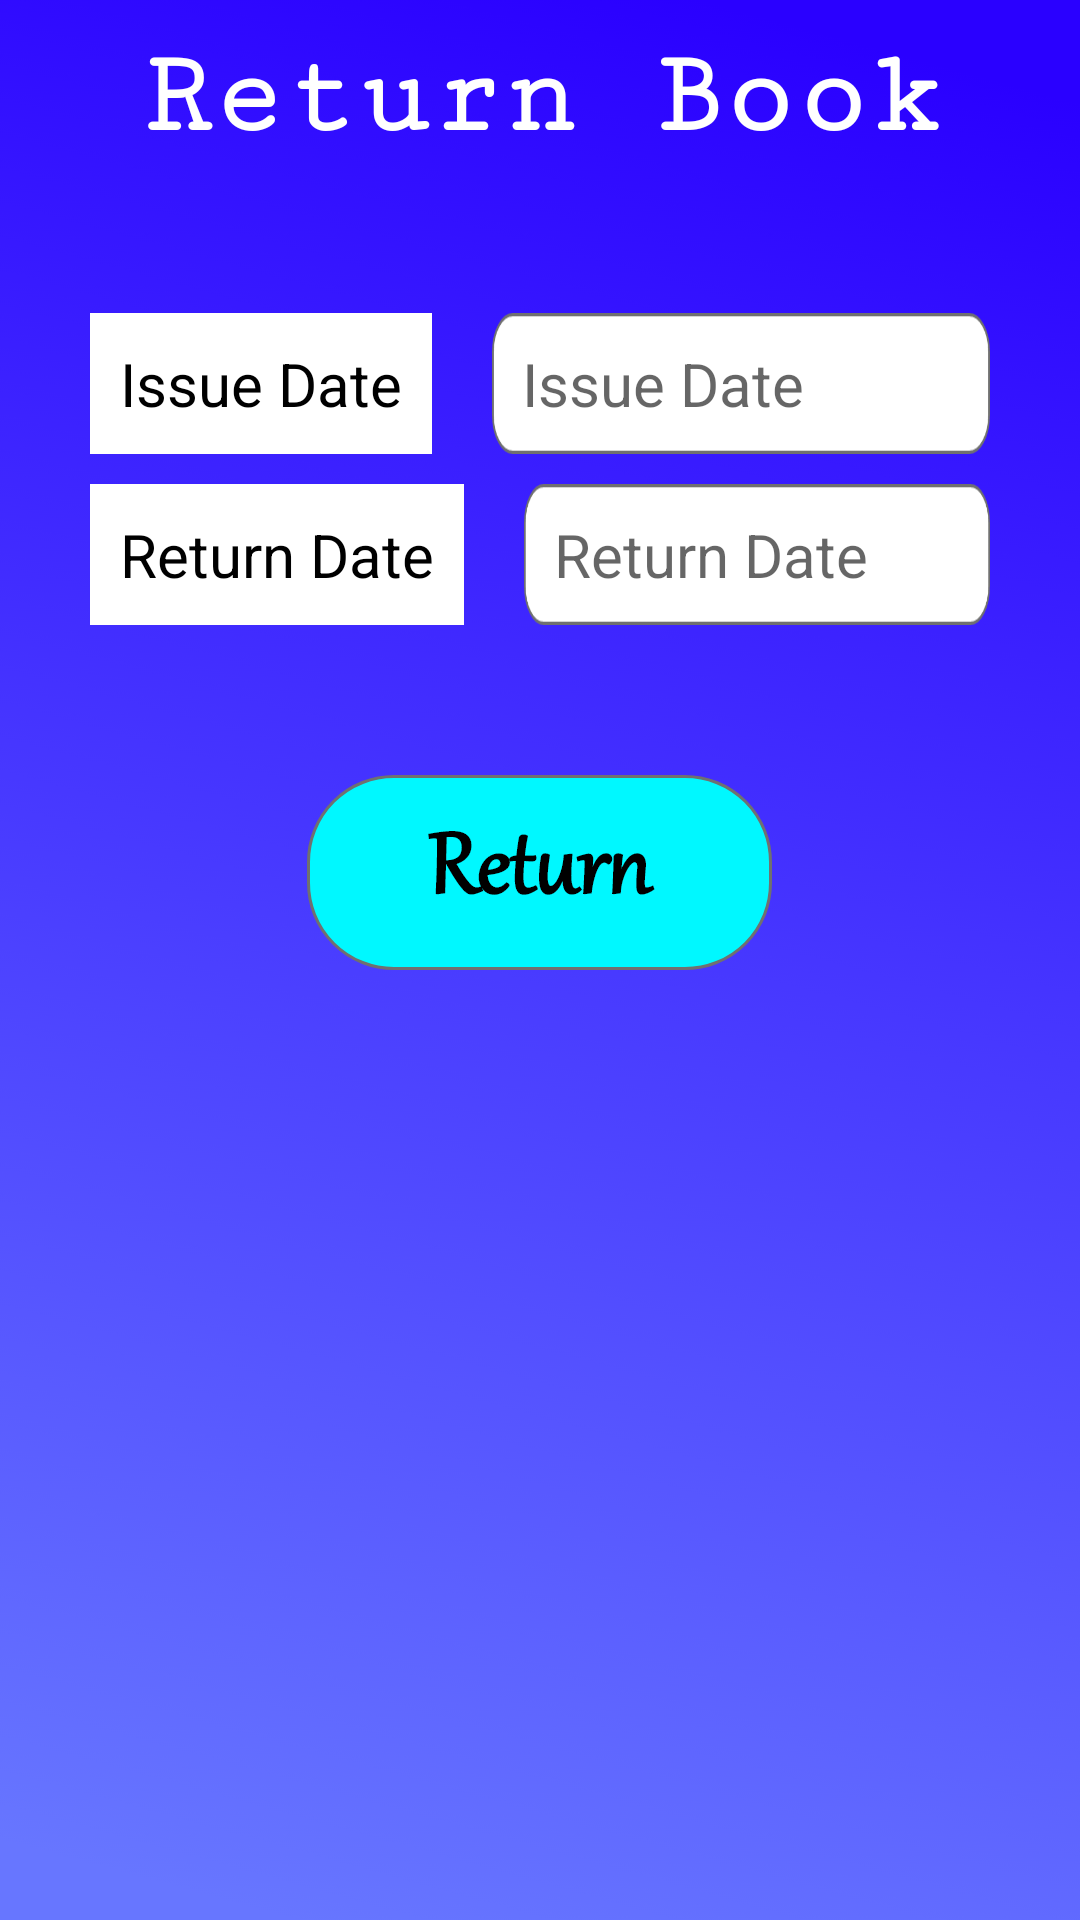

Layout XML and referenced resources for this Android screen:
<!-- AndroidManifest.xml: application theme Theme.LibraryApp -->
<!-- res/layout/activity_return_book.xml -->
<?xml version="1.0" encoding="utf-8"?>
<RelativeLayout xmlns:android="http://schemas.android.com/apk/res/android"
    xmlns:app="http://schemas.android.com/apk/res-auto"
    xmlns:tools="http://schemas.android.com/tools"
    android:layout_width="match_parent"
    android:layout_height="match_parent"
    tools:context=".Librarian.IssueBookActivity"
    android:background="@drawable/background">
    <TextView
        android:id="@+id/img"
        android:layout_width="match_parent"
        android:layout_height="wrap_content"
        android:fontFamily="serif-monospace"
        android:gravity="center"
        android:text="Return Book"
        android:textColor="@color/white"
        android:textSize="40sp"
        android:textStyle="bold"
        android:layout_marginTop="10dp"/>
    <TextView
        android:id="@+id/arb_bookid"
        android:layout_width="wrap_content"
        android:layout_height="wrap_content"
        android:background="@color/white"
        android:text="Issue Date"
        android:textSize="20sp"
        android:layout_marginLeft="30dp"
        android:textColor="@color/black"
        android:layout_below="@id/img"
        android:layout_alignParentLeft="true"
        android:layout_marginTop="50dp"
        android:padding="10dp"
        android:layout_marginStart="30dp"
        android:layout_alignParentStart="true" />
    <EditText
        android:id="@+id/arb_issuedate"
        android:layout_width="250dp"
        android:layout_height="wrap_content"
        android:background="@drawable/edittextbg"
        android:hint="Issue Date"
        android:textSize="20sp"
        android:layout_marginLeft="20dp"
        android:layout_toRightOf="@id/arb_bookid"
        android:layout_marginRight="30dp"
        android:layout_below="@id/img"
        android:layout_centerInParent="true"
        android:layout_marginTop="50dp"
        android:padding="10dp"
        android:layout_marginEnd="30dp"
        android:layout_toEndOf="@id/arb_bookid"
        android:layout_marginStart="20dp" />
    <TextView
        android:id="@+id/arb_fine"
        android:layout_width="wrap_content"
        android:layout_height="wrap_content"
        android:background="@color/white"
        android:text="Return Date"
        android:textSize="20sp"
        android:textColor="@color/black"
        android:layout_below="@id/arb_bookid"
        android:layout_alignParentLeft="true"
        android:layout_marginLeft="30dp"
        android:layout_marginTop="10dp"
        android:padding="10dp"
        android:layout_alignParentStart="true"
        android:layout_marginStart="30dp" />
    <EditText
        android:id="@+id/arb_returndate"
        android:layout_width="250dp"
        android:layout_height="wrap_content"
        android:background="@drawable/edittextbg"
        android:hint="Return Date"
        android:textSize="20sp"
        android:layout_toRightOf="@id/arb_fine"
        android:layout_marginLeft="20dp"
        android:layout_marginRight="30dp"
        android:layout_below="@id/arb_issuedate"
        android:layout_centerInParent="true"
        android:layout_marginTop="10dp"
        android:padding="10dp"
        android:layout_toEndOf="@id/arb_fine"
        android:layout_marginStart="20dp"
        android:layout_marginEnd="30dp" />

    <Button
        android:id="@+id/arb_addbtn"
        android:layout_width="wrap_content"
        android:layout_height="wrap_content"
        android:background="@drawable/returnbtn"
        android:layout_below="@id/arb_fine"
        android:layout_centerInParent="true"
        android:layout_marginTop="50dp"/>


</RelativeLayout>
<!-- resources referenced by this layout -->
<resources>
  <!-- drawable background: png bitmap (drawable-hdpi, 86157 bytes) -->
  <!-- drawable edittextbg: png bitmap (drawable-hdpi, 1961 bytes) -->
  <!-- drawable returnbtn: png bitmap (drawable-hdpi, 6028 bytes) -->
  <style name="Theme.LibraryApp" parent="Theme.AppCompat.Light.NoActionBar">
          
          <item name="colorPrimary">@color/purple_500</item>
          <item name="colorPrimaryVariant">@color/purple_700</item>
          <item name="colorOnPrimary">@color/white</item>
          
          <item name="colorSecondary">@color/teal_200</item>
          <item name="colorSecondaryVariant">@color/teal_700</item>
          <item name="colorOnSecondary">@color/black</item>
          
          <item name="android:statusBarColor" tools:targetApi="l">?attr/colorPrimaryVariant</item>
          
      </style>
  <!-- not gathered from this repository: default colours our renderer supplied (Android Studio template values) -->
  <color name="purple_500">#FF6200EE</color>
  <color name="purple_700">#FF3700B3</color>
  <color name="teal_200">#FF03DAC5</color>
  <color name="teal_700">#FF018786</color>
  <color name="black">#FF000000</color>
  <color name="white">#FFFFFFFF</color>
</resources>
